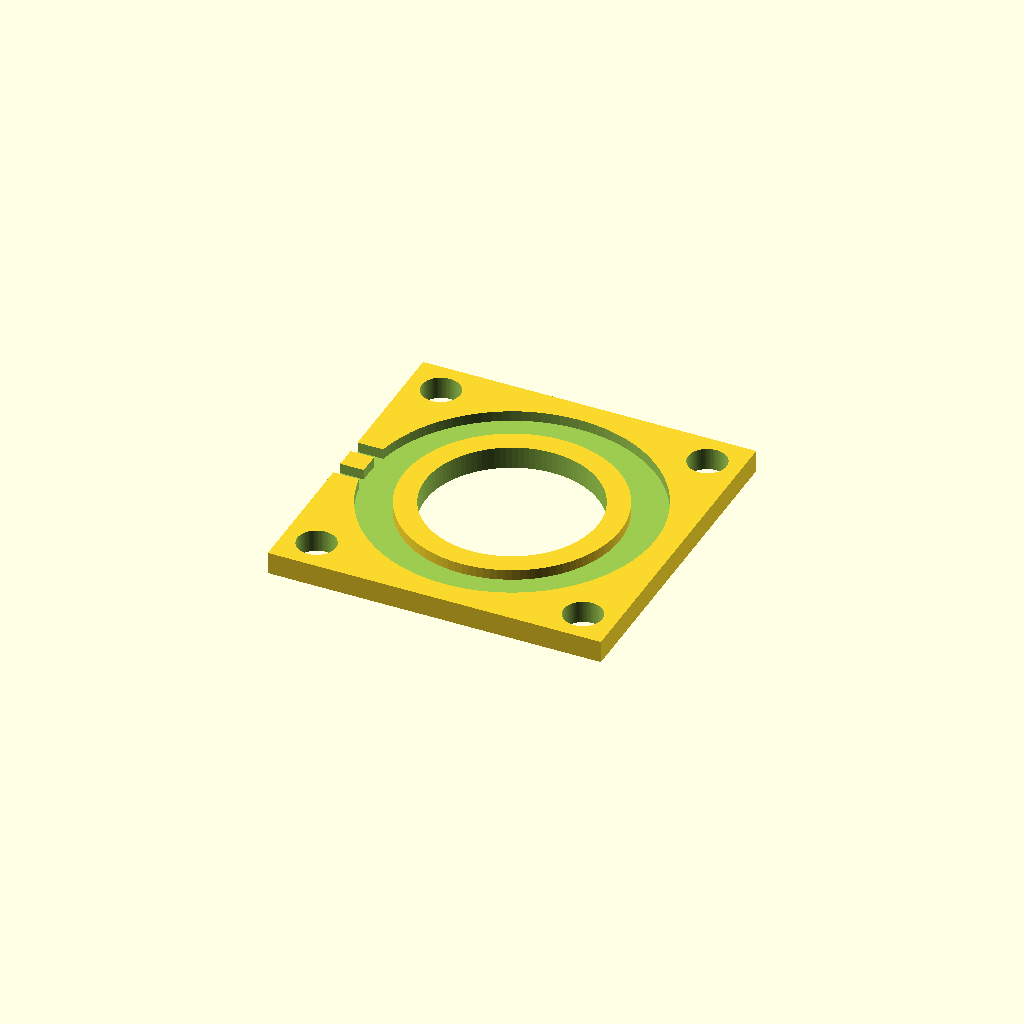
Cell 1: the model at its default parameters.
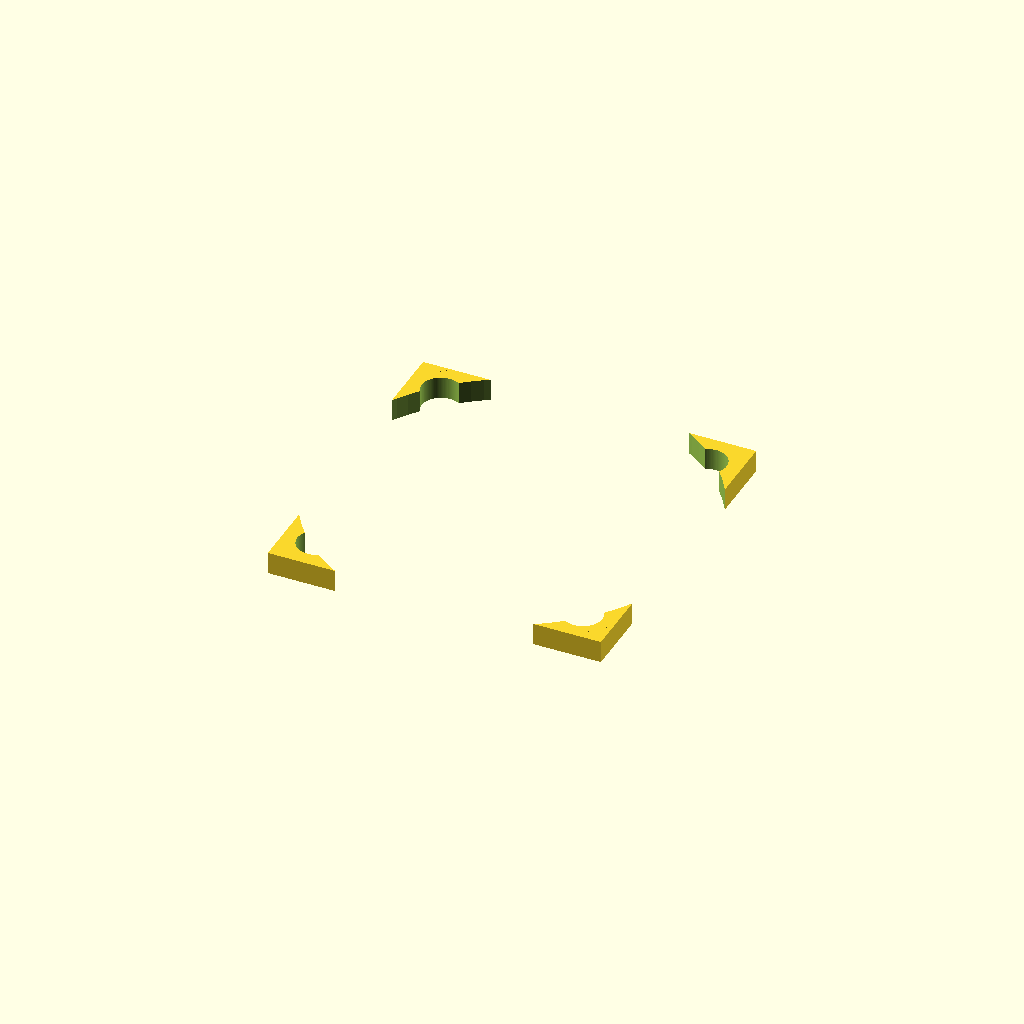
Cell 2: the same model with ID = 58.4.
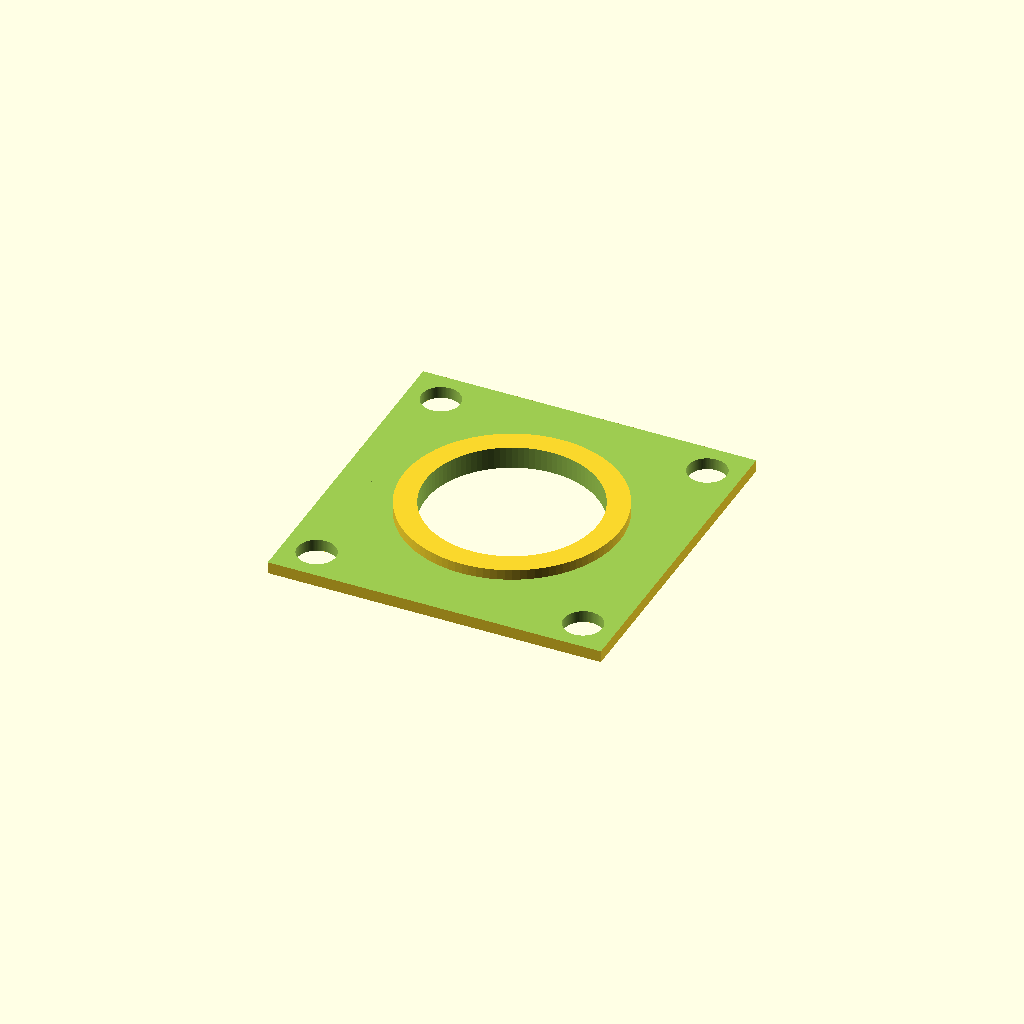
Cell 3: OD = 77.4 (everything else at default).
One fixed orthographic camera (rotation 55°, 0°, 25°; colour scheme Cornfield) for every cell.
The OpenSCAD source (disk_inductor.scad):
$fn=100;
ID=29.2;
OD=38.7;
h=2;

hubcap=33.5;

wire_gap=2.5;

w=45;

$fn=100;
n_w=57;
bh=36/2;
br=2.6;

module nema_23(){
    difference(){
        
    cube([n_w,n_w,3],center=true);
    translate([bh,bh,-25])
    cylinder(100,br,br);
        translate([-bh,bh,-25])
    cylinder(100,br,br);
        translate([bh,-bh,-25])
    cylinder(100,br,br);
        translate([-bh,-bh,-25])
    cylinder(100,br,br);
        translate([0,0,-25])
        cylinder(100,35/2,35/2);
        
        
    }
}

module inductor(){
    difference(){
        cylinder(h,OD/2,OD/2);
        translate([0,0,-h])
        cylinder(h*3,ID/2,ID/2);
        
    }
}


difference(){
    union(){
cube([w,w,3],center=true);

}
    translate([0,0,.1])
inductor();
    translate([-w/2,wire_gap,1.1])
    cube([15,2,2],center=true);
    translate([-w/2,-wire_gap,1.1])
    cube([15,2,2],center=true);

translate([bh,bh,-25])
    cylinder(100,br,br);
        translate([-bh,bh,-25])
    cylinder(100,br,br);
        translate([bh,-bh,-25])
    cylinder(100,br,br);
        translate([-bh,-bh,-25])
    cylinder(100,br,br);
        translate([0,0,-25])
        cylinder(100,ID/2-3,ID/2-3);
}
module holder(height=4) {
    union(){
        difference(){
cube([w,w,height],center=true);
            translate([bh,bh,-25])
    cylinder(100,br,br);
        translate([-bh,bh,-25])
    cylinder(100,br,br);
        translate([bh,-bh,-25])
    cylinder(100,br,br);
        translate([-bh,-bh,-25])
    cylinder(100,br,br);}
        for(i=[0:1])
    translate([0,(-1)^i*(w/2+7.5),0])
difference(){
    
    cube([15,15,height],center=true);
    translate([0,0,-4])
    cylinder(10,2.6,2.6);
}
}
}
//translate([0,0,5])
//holder(1);
Customizer parameters (derived from the source; name, type, default, range or options):
ID: number, default 29.2
OD: number, default 38.7
h: number, default 2
hubcap: number, default 33.5
wire_gap: number, default 2.5
w: number, default 45
n_w: number, default 57
br: number, default 2.6
